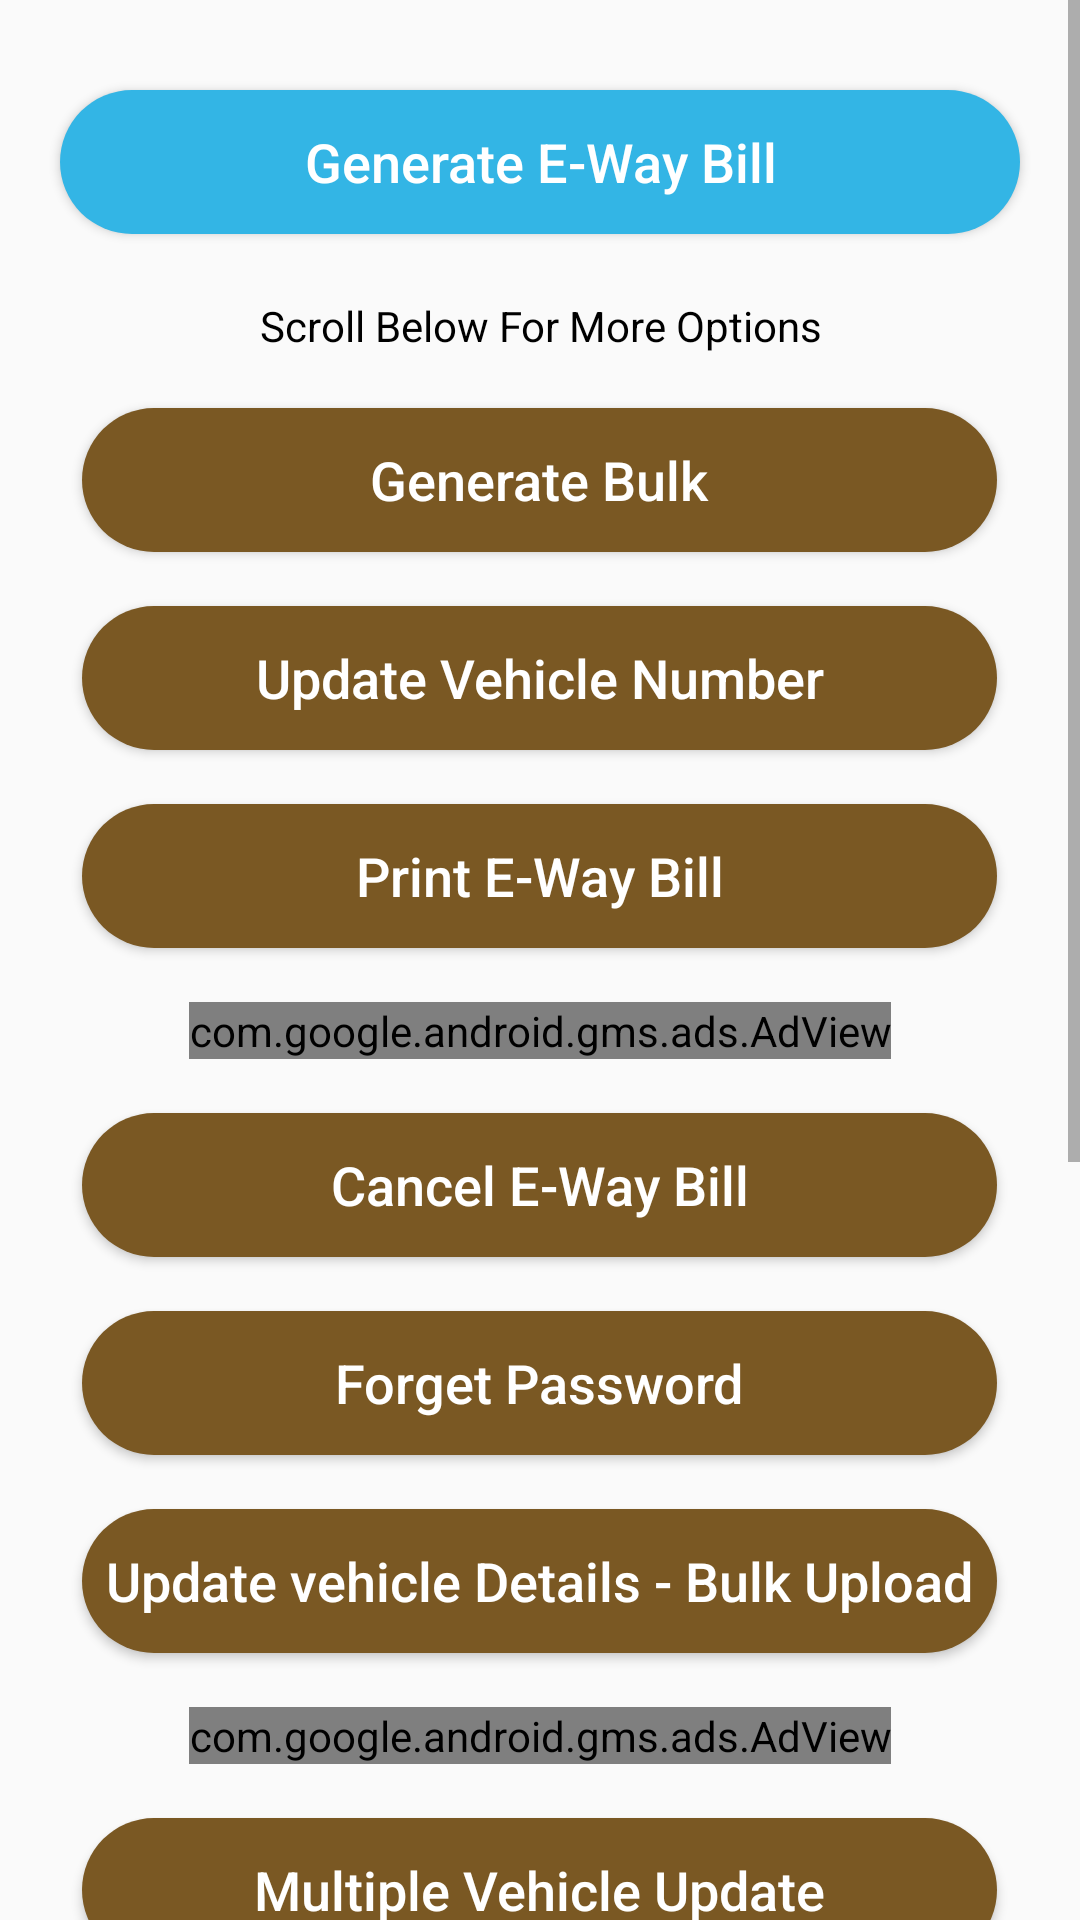

This screen was rendered from an Android layout file. Write that file and the resources it references.
<!-- AndroidManifest.xml: application theme AppTheme.NoActionBar -->
<!-- res/layout/activity_4.xml -->
<?xml version="1.0" encoding="utf-8"?>
<ScrollView xmlns:android="http://schemas.android.com/apk/res/android"
    xmlns:app="http://schemas.android.com/apk/res-auto"
    xmlns:tools="http://schemas.android.com/tools"
    android:layout_width="match_parent"
    android:layout_height="match_parent"
    android:orientation="vertical"
    tools:context="com.example.student.ewaybillgenerator.Activity4">

<LinearLayout
    android:layout_width="match_parent"
    android:layout_height="wrap_content"
    android:orientation="vertical">


    <Button
        android:id="@+id/eway_textA4"
        android:layout_width="match_parent"
        android:layout_height="wrap_content"
        android:layout_gravity="center_horizontal"
        android:layout_marginLeft="20dp"
        android:layout_marginRight="20dp"
        android:onClick="generateNewEWBWebview"
        android:layout_marginTop="30dp"
        android:background="@drawable/rounded_blue_bg"
        android:text="@string/generate_e_way_bill"
        android:textAllCaps="false"
        android:textColor="@android:color/white"
        android:textSize="18sp" />
    <View
        android:layout_width="match_parent"
        android:layout_height="1dp"
        android:layout_marginLeft="15dp"
        android:layout_marginRight="15dp"
        android:layout_marginTop="15dp"
        android:textColor="@android:color/black">
    </View>

    <TextView
        android:layout_width="wrap_content"
        android:layout_height="wrap_content"
        android:layout_gravity="center_horizontal"
        android:layout_marginTop="5dp"
        android:gravity="center_horizontal"
        android:text="@string/scroll_below_for_more_options"
        android:textColor="@android:color/black" />

    <Button
        android:id="@+id/bulk_textA4"
        android:layout_width="305dp"
        android:layout_height="wrap_content"
        android:layout_gravity="center_horizontal"
        android:layout_marginLeft="20dp"
        android:layout_marginRight="20dp"
        android:layout_marginTop="18dp"
        android:background="@drawable/roundedbtn"
        android:text="@string/generate_bulk"
        android:onClick="generateBulkWebview"
        android:textAllCaps="false"
        android:textColor="@android:color/white"
        android:textSize="18sp" />

    <Button
        android:id="@+id/updateVehicle_textA4"
        android:layout_width="305dp"
        android:layout_height="wrap_content"
        android:layout_gravity="center_horizontal"
        android:layout_marginLeft="20dp"
        android:layout_marginRight="20dp"
        android:layout_marginTop="18dp"
        android:background="@drawable/roundedbtn"
        android:text="@string/update_vehicle_number"
        android:onClick="updateVehicleWebview"
        android:textAllCaps="false"
        android:textColor="@android:color/white"
        android:textSize="18sp" />

    <Button
        android:id="@+id/printEway_textA4"
        android:layout_width="305dp"
        android:layout_height="wrap_content"
        android:layout_gravity="center_horizontal"
        android:layout_marginLeft="20dp"
        android:layout_marginRight="20dp"
        android:layout_marginTop="18dp"
        android:onClick="printEWBWebview"
        android:background="@drawable/roundedbtn"
        android:text="@string/print_e_way_bill"
        android:textAllCaps="false"
        android:textColor="@android:color/white"
        android:textSize="18sp" />
    <com.google.android.gms.ads.AdView xmlns:ads="http://schemas.android.com/apk/res-auto"
        android:id="@+id/adview1"
        android:layout_width="wrap_content"
        android:layout_height="wrap_content"
        android:layout_gravity="center_horizontal"
        android:layout_marginTop="18dp"
        ads:adSize="BANNER"
        ads:adUnitId="ca-app-pub-6993478790775113/4034449674">
    </com.google.android.gms.ads.AdView>

    <Button
        android:id="@+id/cancel_textA4"
        android:layout_width="305dp"
        android:layout_height="wrap_content"
        android:layout_gravity="center_horizontal"
        android:layout_marginLeft="20dp"
        android:layout_marginRight="20dp"
        android:layout_marginTop="18dp"
        android:background="@drawable/roundedbtn"
        android:text="@string/cancel_e_way_bill"
        android:onClick="cancelEWBWebview"
        android:textAllCaps="false"
        android:textColor="@android:color/white"
        android:textSize="18sp" />
    <Button
        android:id="@+id/forgetPass_textA4"
        android:layout_width="305dp"
        android:layout_height="wrap_content"
        android:layout_gravity="center_horizontal"
        android:layout_marginLeft="20dp"
        android:onClick="forgetPassWebview"
        android:layout_marginRight="20dp"
        android:layout_marginTop="18dp"
        android:background="@drawable/roundedbtn"
        android:text="@string/forget_password"
        android:textAllCaps="false"
        android:textColor="@android:color/white"
        android:textSize="18sp" />
    <Button
        android:id="@+id/UpdateVehicleDetailsBulkUploadA4"
        android:layout_width="305dp"
        android:layout_height="wrap_content"
        android:layout_gravity="center_horizontal"
        android:layout_marginLeft="20dp"
        android:layout_marginRight="20dp"
        android:onClick="updateVehicleDetailsWebview"
        android:layout_marginTop="18dp"
        android:background="@drawable/roundedbtn"
        android:text="@string/update_vehicle_details_bulk_upload"
        android:textAllCaps="false"
        android:textColor="@android:color/white"
        android:textSize="18sp" />
    <com.google.android.gms.ads.AdView xmlns:ads="http://schemas.android.com/apk/res-auto"
        android:id="@+id/adview2"
        android:layout_width="wrap_content"
        android:layout_height="wrap_content"
        android:layout_gravity="center_horizontal"
        android:layout_marginTop="18dp"
        ads:adSize="BANNER"
        ads:adUnitId="ca-app-pub-6993478790775113/4034449674">
    </com.google.android.gms.ads.AdView>
    <Button
        android:id="@+id/multipleVehicleUpdateA4"
        android:layout_width="305dp"
        android:layout_height="wrap_content"
        android:layout_gravity="center_horizontal"
        android:layout_marginLeft="20dp"
        android:layout_marginRight="20dp"
        android:layout_marginTop="18dp"
        android:onClick="multipleVehicleWebview"
        android:background="@drawable/roundedbtn"
        android:text="@string/multiple_vehicle_update"
        android:textAllCaps="false"
        android:textColor="@android:color/white"
        android:textSize="18sp" />
    <com.google.android.gms.ads.AdView xmlns:ads="http://schemas.android.com/apk/res-auto"
        android:id="@+id/adview4"
        android:layout_width="wrap_content"
        android:layout_height="wrap_content"
        android:layout_gravity="center_horizontal"
        android:layout_marginTop="18dp"
        ads:adSize="BANNER"
        ads:adUnitId="ca-app-pub-6993478790775113/4034449674">
    </com.google.android.gms.ads.AdView>
    <Button
        android:id="@+id/extensionFormForEWBA4"
        android:layout_width="305dp"
        android:layout_height="wrap_content"
        android:layout_gravity="center_horizontal"
        android:layout_marginLeft="20dp"
        android:layout_marginRight="20dp"
        android:layout_marginTop="18dp"
        android:onClick="extensionFormWebview"
        android:background="@drawable/roundedbtn"
        android:text="@string/extension_form_for_e_way_bill"
        android:textAllCaps="false"
        android:textColor="@android:color/white"
        android:textSize="18sp" />
    <Button
        android:id="@+id/updateTransporterDetailsOfEWBA4"
        android:layout_width="305dp"
        android:layout_height="wrap_content"
        android:layout_gravity="center_horizontal"
        android:layout_marginLeft="20dp"
        android:layout_marginRight="20dp"
        android:onClick="updateTransportorWebview"
        android:layout_marginTop="18dp"
        android:background="@drawable/roundedbtn"
        android:text="@string/update_transporter_details_in_ewb"
        android:textAllCaps="false"
        android:textColor="@android:color/white"
        android:textSize="18sp" />

    <Button
        android:id="@+id/bulkTransporterUploadA4"
        android:layout_width="305dp"
        android:layout_height="wrap_content"
        android:layout_gravity="center_horizontal"
        android:layout_marginLeft="20dp"
        android:onClick="bulkTransporterWebview"
        android:layout_marginRight="20dp"
        android:layout_marginTop="18dp"
        android:background="@drawable/roundedbtn"
        android:text="@string/update_bulk_transporter_details_in_ewb"
        android:textAllCaps="false"
        android:textColor="@android:color/white"
        android:textSize="18sp"
        android:layout_marginBottom="5dp"/>
    <com.google.android.gms.ads.AdView xmlns:ads="http://schemas.android.com/apk/res-auto"
        android:id="@+id/adview3"
        android:layout_width="wrap_content"
        android:layout_height="wrap_content"
        android:layout_gravity="center_horizontal"
        android:layout_marginTop="18dp"
        ads:adSize="BANNER"
        ads:adUnitId="ca-app-pub-6993478790775113/4034449674">
    </com.google.android.gms.ads.AdView>
    <Button
        android:id="@+id/support_text"
        android:layout_width="match_parent"
        android:layout_height="wrap_content"
        android:layout_gravity="center_horizontal"
        android:layout_marginLeft="30dp"
        android:layout_marginRight="30dp"
        android:layout_marginTop="30dp"
        android:layout_marginBottom="30dp"
        android:background="@drawable/rounded_btn_orange"
        android:text="@string/click_here_for_any_support_n_we_will_respond_you_back_in_12_hours_1"
        android:textAllCaps="false"
        android:onClick="supportActivity"
        android:textColor="@android:color/white"
        android:textSize="18sp" />
</LinearLayout>

</ScrollView>
<!-- resources referenced by this layout -->
<resources>
  <!-- drawable rounded_blue_bg (drawable) -->
  <?xml version="1.0" encoding="utf-8"?>
  <shape xmlns:android="http://schemas.android.com/apk/res/android"
      android:shape="rectangle">
      <solid android:color="@android:color/holo_blue_light"/>
      <corners android:radius="30dp"/>
  
  </shape>
  <!-- drawable rounded_btn_orange (drawable) -->
  <?xml version="1.0" encoding="utf-8"?>
  <shape xmlns:android="http://schemas.android.com/apk/res/android"
      android:shape="rectangle">
      <solid android:color="@android:color/holo_orange_light"/>
      <corners android:radius="30dp"/>
  
  </shape>
  <!-- drawable roundedbtn (drawable) -->
  <?xml version="1.0" encoding="utf-8"?>
  <shape xmlns:android="http://schemas.android.com/apk/res/android"
      android:shape="rectangle">
      <solid android:color="@color/Brown"/>
      <corners android:radius="30dp"/>
  
  </shape>
  <string name="cancel_e_way_bill">Cancel E-Way Bill</string>
  <string name="click_here_for_any_support_n_we_will_respond_you_back_in_12_hours_1">Click Here For Any Support\nWe Will Respond You Back In 12 Hours</string>
  <string name="extension_form_for_e_way_bill">Extension Form For E-Way Bill</string>
  <string name="forget_password">Forget Password</string>
  <string name="generate_bulk">Generate Bulk</string>
  <string name="generate_e_way_bill">Generate E-Way Bill</string>
  <string name="multiple_vehicle_update">Multiple Vehicle Update</string>
  <string name="print_e_way_bill">Print E-Way Bill</string>
  <string name="scroll_below_for_more_options">Scroll Below For More Options</string>
  <string name="update_bulk_transporter_details_in_ewb">Update Bulk Transporter Details In EWB</string>
  <string name="update_transporter_details_in_ewb">Update Transporter Details In EWB</string>
  <string name="update_vehicle_details_bulk_upload">Update vehicle Details - Bulk Upload</string>
  <string name="update_vehicle_number">Update Vehicle Number</string>
  <style name="AppTheme.NoActionBar" parent="Theme.AppCompat.Light.DarkActionBar">
          
          <item name="colorPrimary">@color/colorPrimary</item>
          <item name="colorPrimaryDark">@color/colorPrimaryDark</item>
          <item name="colorAccent">@color/colorAccent</item>
          <item name="windowActionBar">false</item>
          <item name="windowNoTitle">true</item>
  
  
      </style>
  <color name="Brown">#7A5823</color>
  <color name="colorPrimary">#3F51B5</color>
  <color name="colorPrimaryDark">#7A5823</color>
  <color name="colorAccent">#FF4081</color>
</resources>
